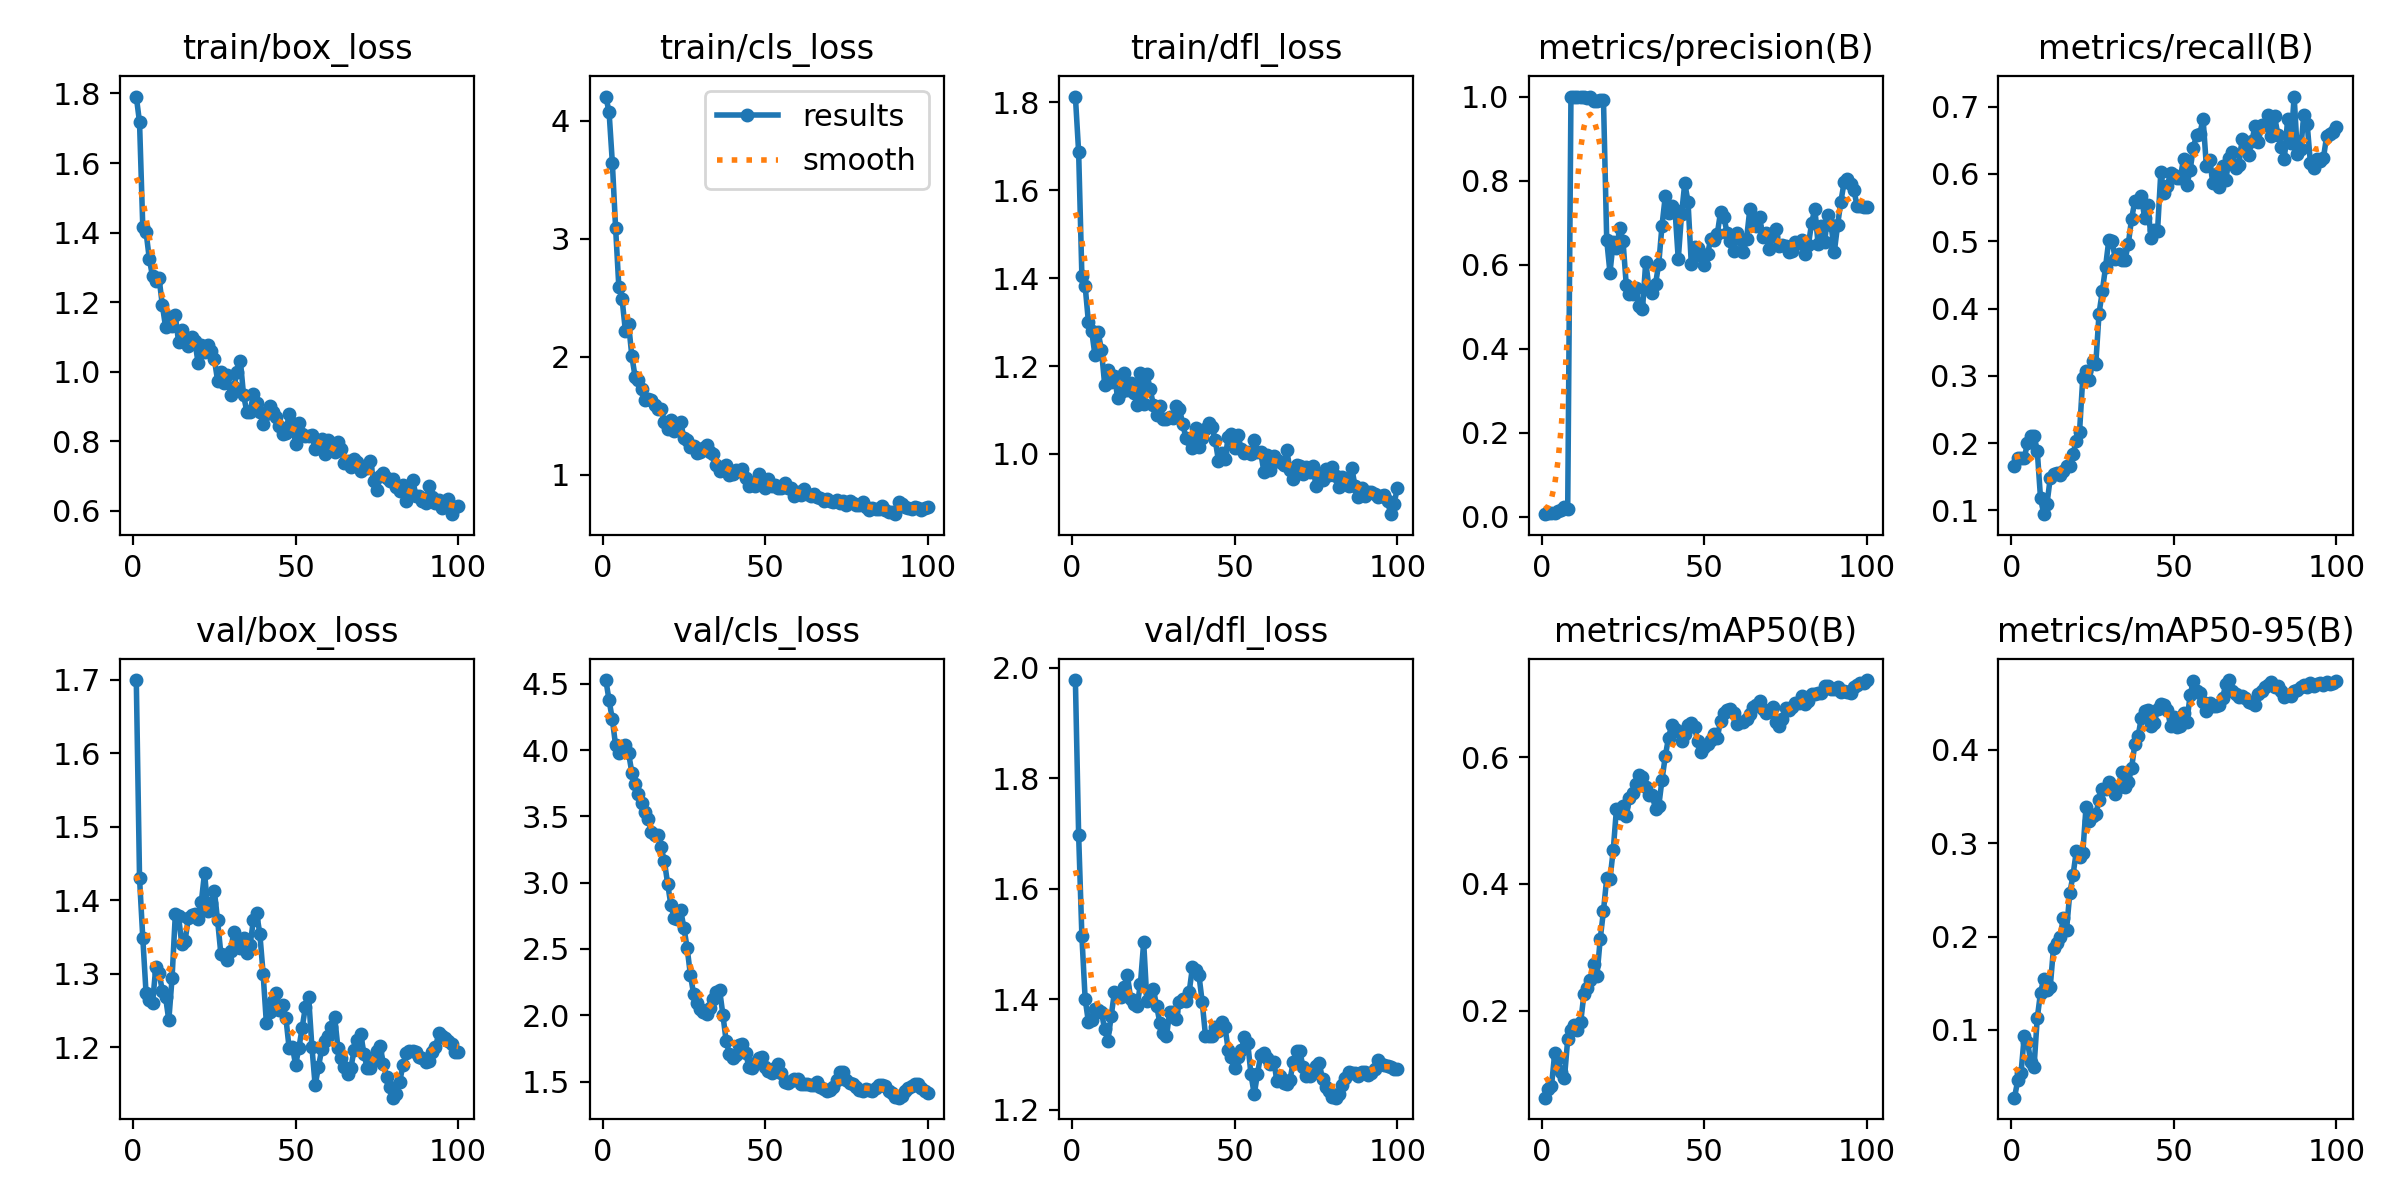

Values plotted in this chart, from the file beside it:
epoch, time, train/box_loss, train/cls_loss, train/dfl_loss, metrics/precision(B), metrics/recall(B), metrics/mAP50(B), metrics/mAP50-95(B), val/box_loss, val/cls_loss, val/dfl_loss, lr/pg0, lr/pg1, lr/pg2
1, 58.94, 1.791, 4.204, 1.813, 0.00579, 0.1667, 0.06267, 0.02746, 1.7, 4.527, 1.978, 3e-05, 3e-05, 3e-05
2, 101.7, 1.717, 4.072, 1.686, 0.0093, 0.1778, 0.07602, 0.0459, 1.43, 4.374, 1.697, 6.9307e-05, 6.9307e-05, 6.9307e-05
3, 145.3, 1.416, 3.643, 1.404, 0.00861, 0.1778, 0.08051, 0.05363, 1.348, 4.231, 1.514, 0.0001078, 0.0001078, 0.0001078
4, 189.9, 1.402, 3.093, 1.382, 0.00884, 0.1778, 0.1326, 0.09301, 1.274, 4.034, 1.4, 0.0001455, 0.0001455, 0.0001455
5, 237.6, 1.325, 2.59, 1.301, 0.01267, 0.2, 0.126, 0.08742, 1.264, 3.977, 1.359, 0.0001825, 0.0001825, 0.0001825
6, 287.9, 1.274, 2.488, 1.281, 0.01641, 0.2111, 0.1033, 0.06589, 1.259, 4.003, 1.362, 0.0002186, 0.0002186, 0.0002186
7, 336.3, 1.261, 2.221, 1.225, 0.02209, 0.2111, 0.09376, 0.05994, 1.309, 4.042, 1.382, 0.000254, 0.000254, 0.000254
8, 381.3, 1.269, 2.276, 1.277, 0.01699, 0.1889, 0.1547, 0.1125, 1.301, 3.975, 1.38, 0.0002885, 0.0002885, 0.0002885
9, 432.8, 1.192, 2.005, 1.237, 1, 0.1187, 0.1698, 0.1399, 1.277, 3.83, 1.377, 0.0003223, 0.0003223, 0.0003223
10, 484, 1.129, 1.83, 1.158, 1, 0.09442, 0.1772, 0.1547, 1.268, 3.746, 1.345, 0.0003553, 0.0003553, 0.0003553
11, 529.8, 1.157, 1.804, 1.191, 1, 0.1099, 0.1695, 0.1424, 1.236, 3.671, 1.325, 0.0003874, 0.0003874, 0.0003874
12, 577, 1.132, 1.729, 1.164, 1, 0.1484, 0.182, 0.1463, 1.294, 3.598, 1.369, 0.0004188, 0.0004188, 0.0004188
13, 623.8, 1.162, 1.637, 1.178, 1, 0.1542, 0.2267, 0.188, 1.381, 3.533, 1.413, 0.0004494, 0.0004494, 0.0004494
14, 671.2, 1.086, 1.643, 1.127, 0.9972, 0.1556, 0.2351, 0.1934, 1.378, 3.483, 1.405, 0.0004792, 0.0004792, 0.0004792
15, 716.2, 1.121, 1.634, 1.141, 1, 0.1533, 0.2484, 0.199, 1.34, 3.385, 1.404, 0.0005082, 0.0005082, 0.0005082
16, 766, 1.084, 1.591, 1.185, 0.9891, 0.1589, 0.273, 0.2194, 1.345, 3.36, 1.421, 0.0005364, 0.0005364, 0.0005364
17, 815.6, 1.074, 1.557, 1.145, 0.9896, 0.1666, 0.2551, 0.2069, 1.376, 3.362, 1.443, 0.0005639, 0.0005639, 0.0005639
18, 859.1, 1.1, 1.56, 1.162, 0.9916, 0.1667, 0.3127, 0.2461, 1.38, 3.266, 1.401, 0.0005905, 0.0005905, 0.0005905
19, 901, 1.088, 1.447, 1.139, 0.992, 0.1832, 0.3574, 0.2658, 1.381, 3.161, 1.391, 0.0006163, 0.0006163, 0.0006163
20, 943.8, 1.026, 1.387, 1.112, 0.6582, 0.2035, 0.4089, 0.2911, 1.374, 2.993, 1.388, 0.0006414, 0.0006414, 0.0006414
21, 986.5, 1.078, 1.468, 1.185, 0.5809, 0.2167, 0.4075, 0.2852, 1.398, 2.832, 1.427, 0.0006657, 0.0006657, 0.0006657
22, 1032, 1.058, 1.373, 1.114, 0.654, 0.2967, 0.4529, 0.2893, 1.438, 2.736, 1.503, 0.0006891, 0.0006891, 0.0006891
23, 1075, 1.076, 1.403, 1.181, 0.6389, 0.3078, 0.5188, 0.339, 1.385, 2.725, 1.396, 0.0007118, 0.0007118, 0.0007118
24, 1119, 1.06, 1.448, 1.148, 0.6872, 0.2937, 0.5122, 0.3235, 1.396, 2.792, 1.412, 0.0007337, 0.0007337, 0.0007337
25, 1162, 1.037, 1.313, 1.11, 0.6565, 0.3222, 0.5222, 0.3287, 1.413, 2.662, 1.418, 0.0007548, 0.0007548, 0.0007548
26, 1204, 0.9748, 1.297, 1.088, 0.5523, 0.3177, 0.5067, 0.3311, 1.373, 2.509, 1.387, 0.0007525, 0.0007525, 0.0007525
27, 1249, 0.9986, 1.234, 1.108, 0.5311, 0.3925, 0.535, 0.3463, 1.327, 2.306, 1.357, 0.0007426, 0.0007426, 0.0007426
28, 1297, 0.9683, 1.242, 1.08, 0.5291, 0.4254, 0.5427, 0.3579, 1.326, 2.159, 1.338, 0.0007327, 0.0007327, 0.0007327
29, 1346, 0.9909, 1.183, 1.079, 0.5438, 0.4617, 0.5573, 0.3585, 1.319, 2.09, 1.333, 0.0007228, 0.0007228, 0.0007228
30, 1394, 0.9344, 1.191, 1.083, 0.5002, 0.5015, 0.5714, 0.3658, 1.33, 2.045, 1.376, 0.0007129, 0.0007129, 0.0007129
31, 1443, 0.9551, 1.23, 1.082, 0.4934, 0.5003, 0.5685, 0.3579, 1.357, 2.026, 1.376, 0.000703, 0.000703, 0.000703
32, 1493, 1.001, 1.256, 1.11, 0.607, 0.4738, 0.5528, 0.3526, 1.342, 2.012, 1.365, 0.0006931, 0.0006931, 0.0006931
33, 1542, 1.031, 1.196, 1.102, 0.5437, 0.4817, 0.5395, 0.3602, 1.335, 2.053, 1.395, 0.0006832, 0.0006832, 0.0006832
34, 1590, 0.9319, 1.173, 1.069, 0.5318, 0.4722, 0.5398, 0.3762, 1.348, 2.125, 1.4, 0.0006733, 0.0006733, 0.0006733
35, 1638, 0.885, 1.082, 1.036, 0.5535, 0.4722, 0.5181, 0.3602, 1.328, 2.177, 1.396, 0.0006634, 0.0006634, 0.0006634
36, 1687, 0.8831, 1.03, 1.033, 0.6018, 0.4961, 0.5226, 0.3649, 1.339, 2.189, 1.413, 0.0006535, 0.0006535, 0.0006535
37, 1737, 0.937, 1.053, 1.013, 0.6929, 0.533, 0.564, 0.38, 1.373, 2.004, 1.458, 0.0006436, 0.0006436, 0.0006436
38, 1785, 0.9113, 1.086, 1.059, 0.7624, 0.5595, 0.6009, 0.4059, 1.382, 1.805, 1.452, 0.0006337, 0.0006337, 0.0006337
39, 1826, 0.8857, 0.9995, 1.015, 0.722, 0.5579, 0.6305, 0.4142, 1.354, 1.71, 1.443, 0.0006238, 0.0006238, 0.0006238
40, 1869, 0.8512, 1.007, 1.037, 0.7395, 0.5668, 0.6508, 0.4341, 1.3, 1.681, 1.395, 0.0006139, 0.0006139, 0.0006139
41, 1911, 0.8788, 1.037, 1.056, 0.7298, 0.535, 0.6442, 0.4415, 1.233, 1.702, 1.334, 0.000604, 0.000604, 0.000604
42, 1954, 0.902, 1.031, 1.071, 0.6128, 0.5534, 0.6414, 0.443, 1.247, 1.777, 1.334, 0.0005941, 0.0005941, 0.0005941
43, 1996, 0.8852, 1.049, 1.061, 0.7197, 0.5042, 0.6254, 0.4257, 1.263, 1.783, 1.334, 0.0005842, 0.0005842, 0.0005842
44, 2038, 0.8699, 0.9742, 1.032, 0.7935, 0.516, 0.6361, 0.4285, 1.273, 1.712, 1.35, 0.0005743, 0.0005743, 0.0005743
45, 2082, 0.8445, 0.9049, 0.9842, 0.7498, 0.5159, 0.6503, 0.4435, 1.251, 1.614, 1.342, 0.0005644, 0.0005644, 0.0005644
46, 2125, 0.8211, 0.9349, 1.002, 0.6022, 0.6028, 0.6531, 0.4495, 1.258, 1.602, 1.358, 0.0005545, 0.0005545, 0.0005545
47, 2167, 0.8237, 0.9031, 0.988, 0.6408, 0.5716, 0.6466, 0.4483, 1.24, 1.638, 1.35, 0.0005446, 0.0005446, 0.0005446
48, 2209, 0.8797, 1.01, 1.038, 0.6386, 0.582, 0.6249, 0.4431, 1.198, 1.679, 1.308, 0.0005347, 0.0005347, 0.0005347
49, 2251, 0.8528, 0.9553, 1.046, 0.6197, 0.602, 0.6075, 0.4257, 1.2, 1.683, 1.295, 0.0005248, 0.0005248, 0.0005248
50, 2293, 0.7915, 0.8876, 1.013, 0.5985, 0.598, 0.616, 0.435, 1.176, 1.612, 1.275, 0.0005149, 0.0005149, 0.0005149
51, 2339, 0.854, 0.9645, 1.043, 0.624, 0.5944, 0.6198, 0.4241, 1.199, 1.578, 1.295, 0.000505, 0.000505, 0.000505
52, 2381, 0.821, 0.9032, 1.01, 0.662, 0.5944, 0.6271, 0.4258, 1.226, 1.568, 1.308, 0.0004951, 0.0004951, 0.0004951
53, 2425, 0.8168, 0.9127, 1.002, 0.6581, 0.6228, 0.6363, 0.439, 1.254, 1.599, 1.331, 0.0004852, 0.0004852, 0.0004852
54, 2467, 0.8141, 0.889, 1.005, 0.6727, 0.5833, 0.6303, 0.4294, 1.268, 1.63, 1.321, 0.0004753, 0.0004753, 0.0004753
55, 2510, 0.8186, 0.8883, 1, 0.7252, 0.6053, 0.6572, 0.4582, 1.201, 1.568, 1.264, 0.0004654, 0.0004654, 0.0004654
56, 2552, 0.7778, 0.927, 1.032, 0.7141, 0.6389, 0.6693, 0.4737, 1.148, 1.496, 1.228, 0.0004555, 0.0004555, 0.0004555
57, 2598, 0.7986, 0.8888, 1.005, 0.676, 0.6583, 0.6734, 0.463, 1.172, 1.487, 1.265, 0.0004456, 0.0004456, 0.0004456
58, 2642, 0.8055, 0.8901, 1.003, 0.6557, 0.6593, 0.6765, 0.4609, 1.197, 1.508, 1.299, 0.0004357, 0.0004357, 0.0004357
59, 2684, 0.7643, 0.8171, 0.9578, 0.6332, 0.6821, 0.6688, 0.4514, 1.209, 1.516, 1.303, 0.0004258, 0.0004258, 0.0004258
60, 2726, 0.8047, 0.853, 0.9976, 0.6754, 0.6118, 0.6522, 0.4415, 1.216, 1.521, 1.293, 0.0004159, 0.0004159, 0.0004159
... 40 more rows
